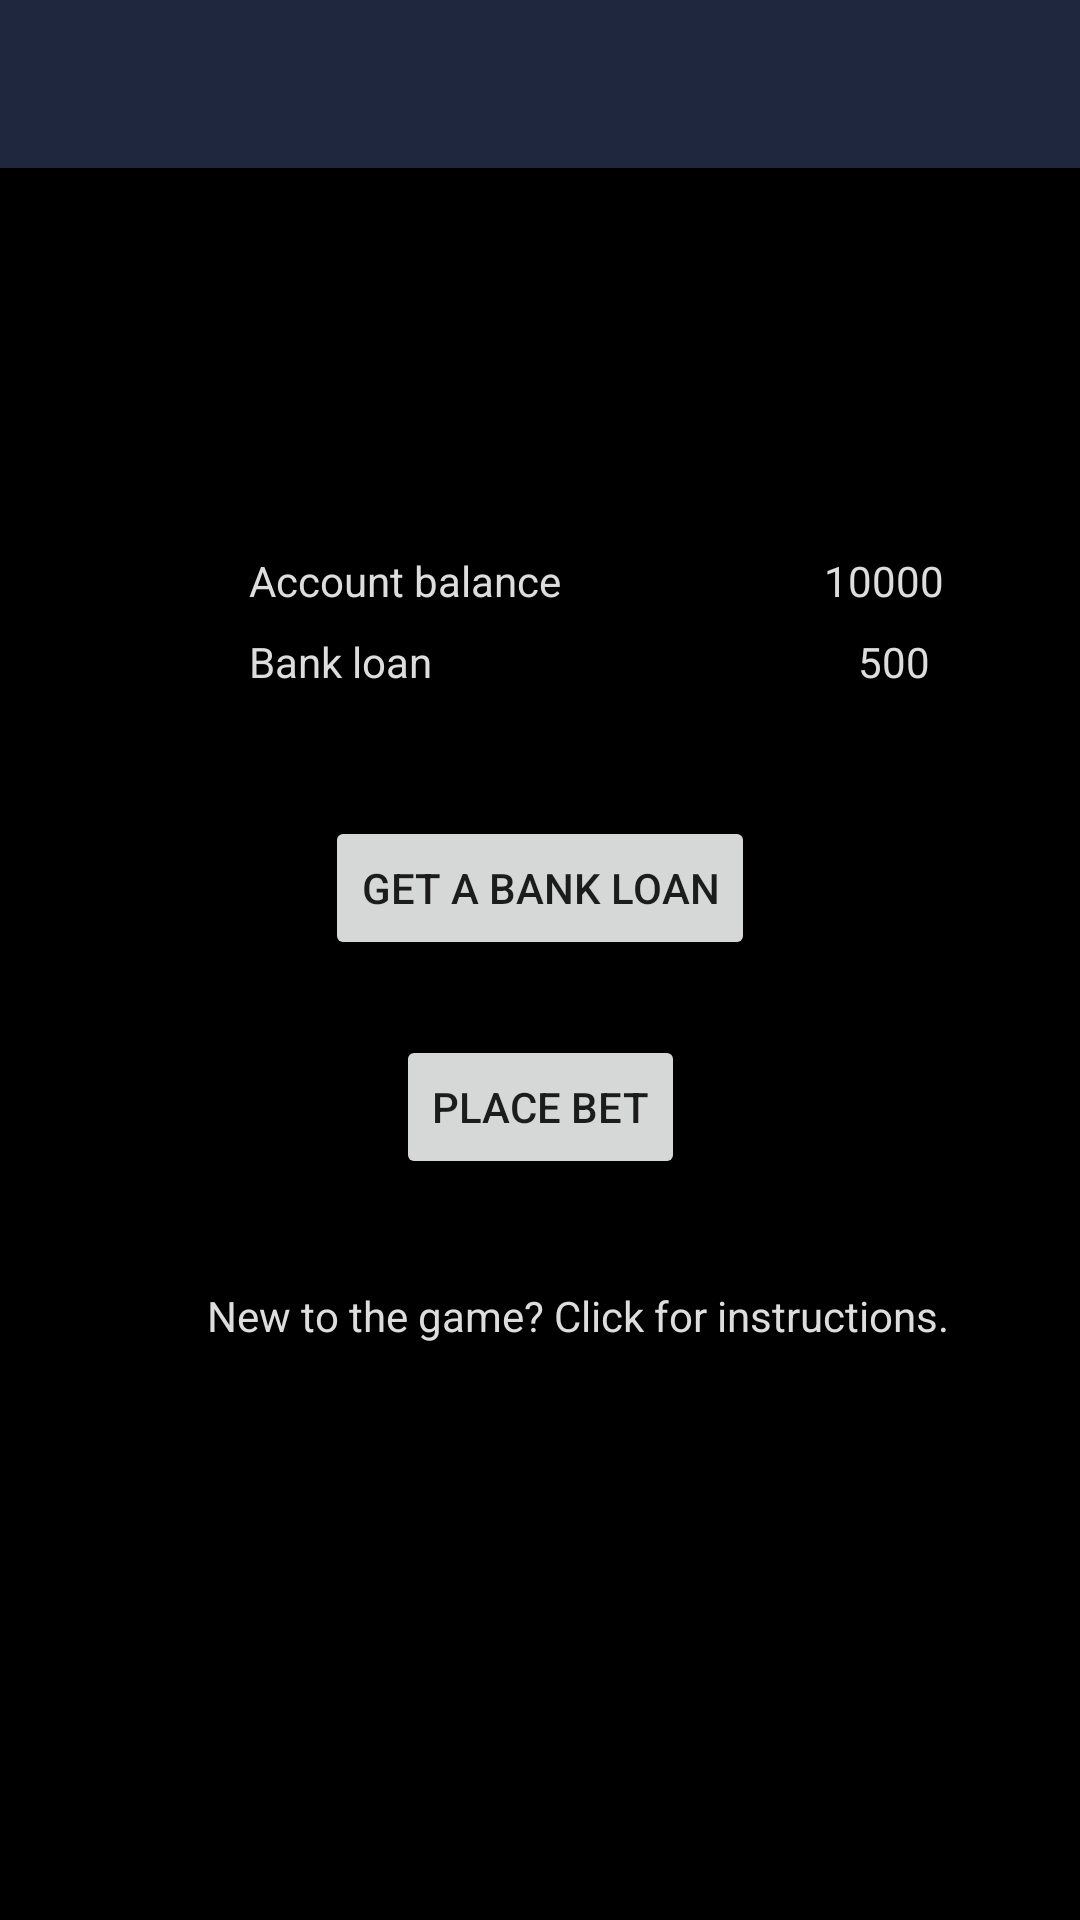

The Android layout XML behind this screen, and the referenced resources:
<!-- AndroidManifest.xml: activity theme AppTheme.NoActionBar -->
<!-- res/layout/activity_account.xml -->
<?xml version="1.0" encoding="utf-8"?>
<android.support.design.widget.CoordinatorLayout xmlns:android="http://schemas.android.com/apk/res/android"
    xmlns:app="http://schemas.android.com/apk/res-auto"
    xmlns:tools="http://schemas.android.com/tools"
    android:layout_width="match_parent"
    android:layout_height="match_parent"
    tools:context="com.apptuned.fantacybetting.AccountActivity">

    <android.support.design.widget.AppBarLayout
        android:layout_width="match_parent"
        android:layout_height="wrap_content"
        android:theme="@style/AppTheme.AppBarOverlay">

        <android.support.v7.widget.Toolbar
            android:id="@+id/toolbar"
            android:layout_width="match_parent"
            android:layout_height="?attr/actionBarSize"
            android:background="?attr/colorPrimary"
            app:popupTheme="@style/AppTheme.PopupOverlay" />

    </android.support.design.widget.AppBarLayout>

    <include layout="@layout/content_account" />

    
        
        
        
        
        
        

</android.support.design.widget.CoordinatorLayout>
<!-- res/layout/content_account.xml (included above) -->
<?xml version="1.0" encoding="utf-8"?>
<android.support.constraint.ConstraintLayout xmlns:android="http://schemas.android.com/apk/res/android"
    xmlns:app="http://schemas.android.com/apk/res-auto"
    xmlns:tools="http://schemas.android.com/tools"
    android:layout_width="match_parent"
    android:layout_height="match_parent"
    android:background="@color/colorPrimary"
    app:layout_behavior="@string/appbar_scrolling_view_behavior"
    tools:context="com.apptuned.fantacybetting.AccountActivity"
    tools:showIn="@layout/activity_account">

    <TextView
        android:id="@+id/tv_accountBalance"
        android:layout_width="104dp"
        android:layout_height="wrap_content"
        android:layout_marginLeft="8dp"
        android:layout_marginStart="83dp"
        android:layout_marginTop="128dp"
        android:text="@string/account_balance"
        android:textAlignment="viewStart"
        android:textColor="@color/fonrPrimary"
        android:textSize="14sp"
        app:layout_constraintLeft_toLeftOf="parent"
        app:layout_constraintTop_toTopOf="parent" />

    <TextView
        android:id="@+id/tv_bankLoan"
        android:layout_width="104dp"
        android:layout_height="wrap_content"
        android:layout_marginLeft="82dp"
        android:layout_marginStart="83dp"
        android:text="@string/bank_loan"
        android:textAlignment="viewStart"
        android:textColor="@color/fonrPrimary"
        android:textSize="14sp"
        app:layout_constraintLeft_toLeftOf="parent"
        android:layout_marginTop="8dp"
        app:layout_constraintTop_toBottomOf="@+id/tv_accountBalance" />

    <TextView
        android:id="@+id/tv_bankLoanVal"
        android:layout_width="115dp"
        android:layout_height="wrap_content"
        android:layout_marginEnd="82dp"
        android:layout_marginStart="8dp"
        android:text="500"
        android:textAlignment="viewEnd"
        android:textColor="@color/fonrPrimary"
        android:textSize="14sp"
        android:layout_marginTop="8dp"
        app:layout_constraintTop_toBottomOf="@+id/tv_accountBalanceVal"
        android:layout_marginRight="68dp"
        app:layout_constraintRight_toRightOf="parent"
        app:layout_constraintLeft_toRightOf="@+id/tv_bankLoan"
        android:layout_marginLeft="8dp"
        app:layout_constraintHorizontal_bias="0.0" />

    <TextView
        android:id="@+id/tv_accountBalanceVal"
        android:layout_width="115dp"
        android:layout_height="wrap_content"
        android:layout_marginLeft="8dp"
        android:layout_marginRight="8dp"
        android:layout_marginTop="128dp"
        android:text="10000"
        android:textAlignment="viewEnd"
        android:textColor="@color/fonrPrimary"
        android:textSize="14sp"
        app:layout_constraintHorizontal_bias="0.108"
        app:layout_constraintLeft_toRightOf="@+id/tv_accountBalance"
        app:layout_constraintRight_toRightOf="parent"
        app:layout_constraintTop_toTopOf="parent" />

    <Button
        android:id="@+id/btn_placeBet"
        android:layout_width="wrap_content"
        android:layout_height="wrap_content"
        android:layout_marginEnd="8dp"
        android:layout_marginLeft="8dp"
        android:layout_marginRight="8dp"
        android:layout_marginStart="8dp"
        android:text="@string/place_bet"
        android:textAlignment="center"
        android:textSize="14sp"
        app:layout_constraintHorizontal_bias="0.501"
        app:layout_constraintLeft_toLeftOf="parent"
        app:layout_constraintRight_toRightOf="parent"
        android:layout_marginTop="25dp"
        app:layout_constraintTop_toBottomOf="@+id/btn_getBankLoan" />

    <Button
        android:id="@+id/btn_getBankLoan"
        android:layout_width="wrap_content"
        android:layout_height="wrap_content"
        android:layout_marginEnd="8dp"
        android:layout_marginLeft="8dp"
        android:layout_marginRight="8dp"
        android:layout_marginStart="8dp"
        android:text="@string/get_bank_loan"
        android:textAlignment="center"
        android:textSize="14sp"
        app:layout_constraintLeft_toLeftOf="parent"
        app:layout_constraintRight_toRightOf="parent"
        android:layout_marginTop="42dp"
        app:layout_constraintTop_toBottomOf="@+id/tv_bankLoan" />

    <TextView
        android:id="@+id/tv_howToPlay"
        android:layout_width="wrap_content"
        android:layout_height="wrap_content"
        android:layout_marginBottom="8dp"
        android:layout_marginEnd="8dp"
        android:layout_marginLeft="69dp"
        android:layout_marginRight="8dp"
        android:layout_marginStart="69dp"
        android:layout_marginTop="36dp"
        android:clickable="true"
        android:text="@string/how_to_play"
        android:textColor="@color/fonrPrimary"
        app:layout_constraintBottom_toBottomOf="parent"
        app:layout_constraintHorizontal_bias="0.0"
        app:layout_constraintLeft_toLeftOf="parent"
        app:layout_constraintRight_toRightOf="parent"
        app:layout_constraintTop_toBottomOf="@+id/btn_placeBet"
        app:layout_constraintVertical_bias="0.0" />
</android.support.constraint.ConstraintLayout>
<!-- resources referenced by this layout -->
<resources>
  <color name="colorPrimary">#000000</color>
  <color name="fonrPrimary">#DDDDDD</color>
  <string name="account_balance">Account balance</string>
  <string name="bank_loan">Bank loan</string>
  <string name="get_bank_loan">Get a bank loan</string>
  <string name="how_to_play">New to the game? Click for instructions. </string>
  <string name="place_bet">Place bet</string>
  <style name="AppTheme.AppBarOverlay" parent="ThemeOverlay.AppCompat.Dark.ActionBar" />
  <style name="AppTheme.PopupOverlay" parent="ThemeOverlay.AppCompat.Light" />
  <style name="AppTheme.NoActionBar">
          <item name="windowActionBar">false</item>
          <item name="windowNoTitle">true</item>
      </style>
</resources>
